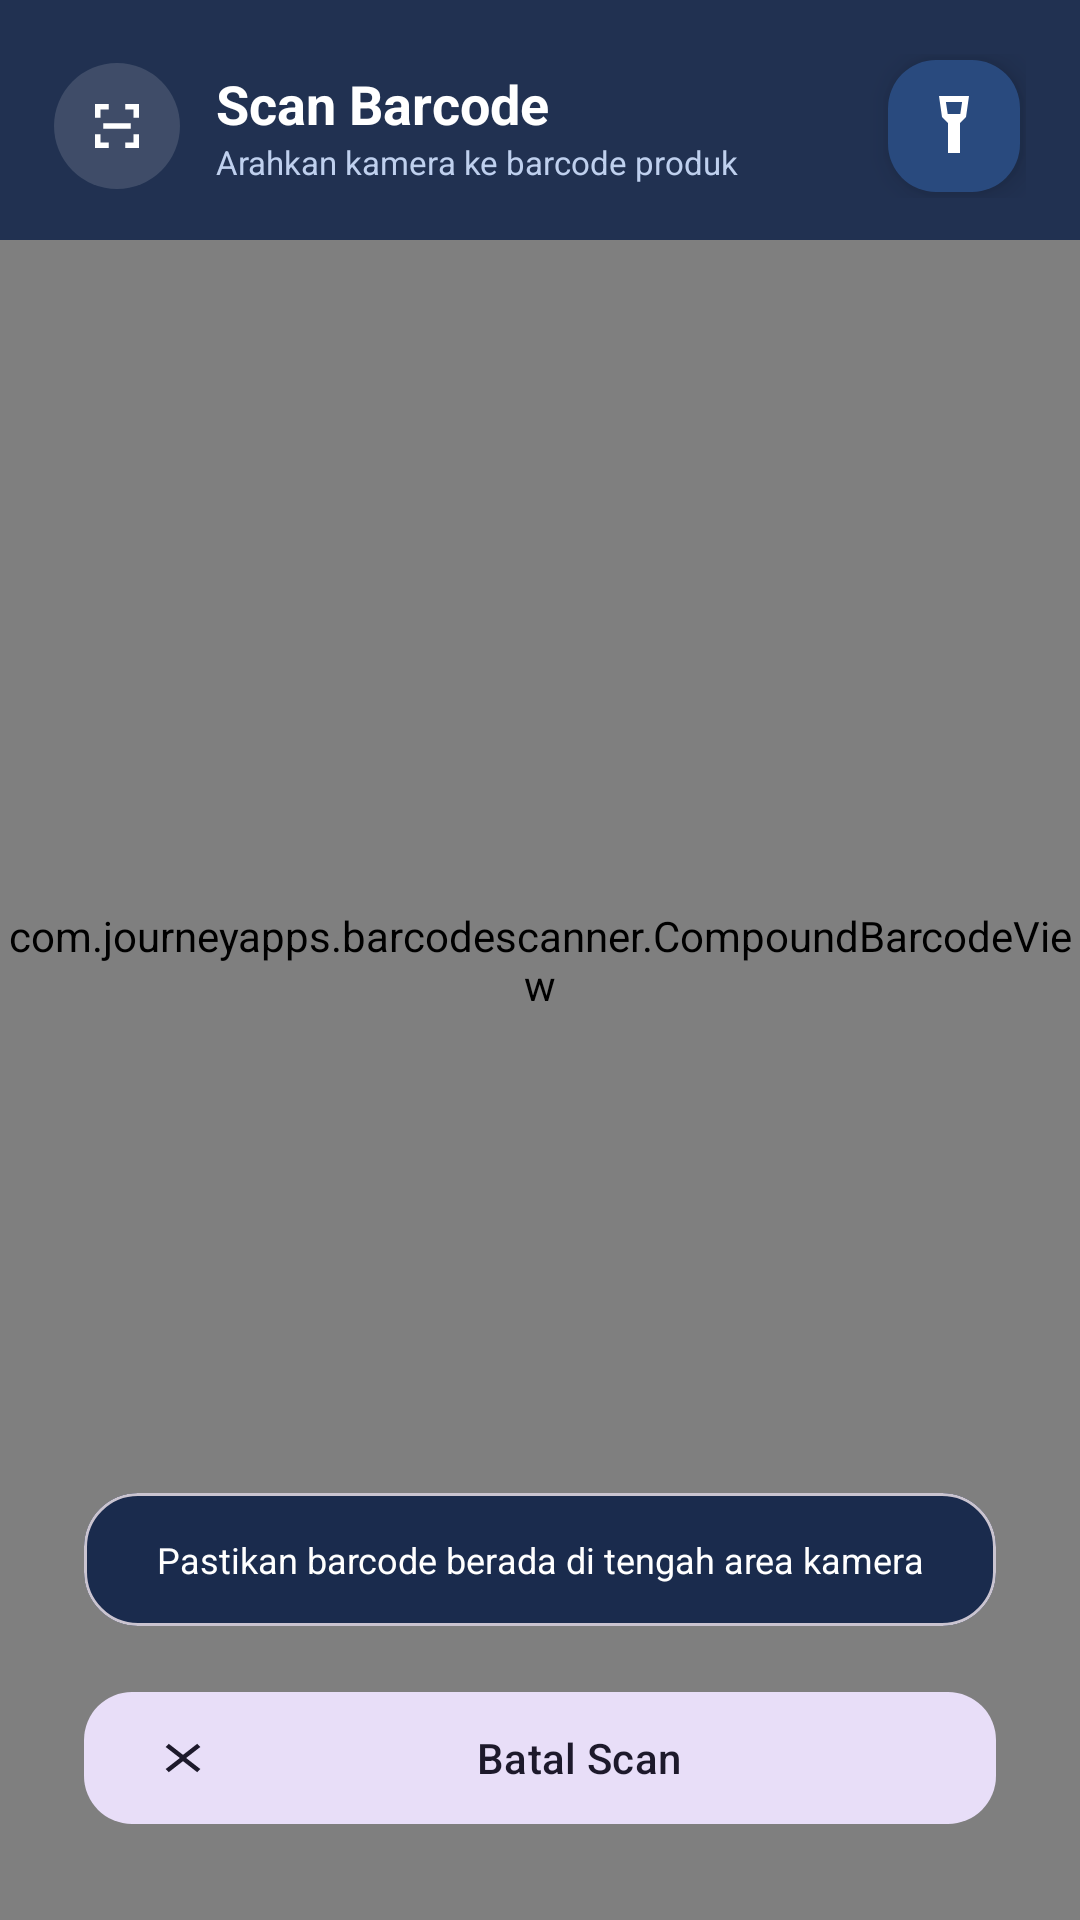

Produce the Android XML layout that renders to this screen, including the resource entries it uses.
<!-- AndroidManifest.xml: activity theme Theme.MyKios -->
<!-- res/layout/activity_scanner.xml -->
<?xml version="1.0" encoding="utf-8"?>
<androidx.constraintlayout.widget.ConstraintLayout xmlns:android="http://schemas.android.com/apk/res/android" xmlns:app="http://schemas.android.com/apk/res-auto" android:layout_width="match_parent" android:layout_height="match_parent" android:background="#050B17">
<com.journeyapps.barcodescanner.CompoundBarcodeView android:id="@+id/barcodeScannerView" android:layout_width="match_parent" android:layout_height="match_parent" app:layout_constraintBottom_toBottomOf="parent" app:layout_constraintEnd_toEndOf="parent" app:layout_constraintStart_toStartOf="parent" app:layout_constraintTop_toTopOf="parent"/>
<LinearLayout android:id="@+id/scannerHeader" android:layout_width="0dp" android:layout_height="wrap_content" android:background="#CC0B1F46" android:gravity="center_vertical" android:orientation="horizontal" android:paddingStart="18dp" android:paddingTop="18dp" android:paddingEnd="18dp" android:paddingBottom="14dp" app:layout_constraintEnd_toEndOf="parent" app:layout_constraintStart_toStartOf="parent" app:layout_constraintTop_toTopOf="parent"><ImageView android:layout_width="42dp" android:layout_height="42dp" android:background="@drawable/bg_wallet_chip" android:padding="10dp" android:src="@drawable/ic_nav_scan" app:tint="@color/white"/><LinearLayout android:layout_width="0dp" android:layout_height="wrap_content" android:layout_marginStart="12dp" android:layout_weight="1" android:orientation="vertical"><TextView android:layout_width="wrap_content" android:layout_height="wrap_content" android:text="Scan Barcode" android:textColor="@color/white" android:textSize="18sp" android:textStyle="bold"/><TextView android:layout_width="wrap_content" android:layout_height="wrap_content" android:text="Arahkan kamera ke barcode produk" android:textColor="#BFD0EE" android:textSize="11sp"/></LinearLayout><com.google.android.material.floatingactionbutton.FloatingActionButton android:id="@+id/fabFlashlight" android:layout_width="44dp" android:layout_height="44dp" android:contentDescription="Senter" app:backgroundTint="#294A7E" app:fabCustomSize="44dp" app:srcCompat="@drawable/ic_nav_flash" app:tint="@color/white"/></LinearLayout>
<com.google.android.material.card.MaterialCardView android:id="@+id/scanHint" android:layout_width="0dp" android:layout_height="wrap_content" android:layout_marginHorizontal="28dp" android:layout_marginBottom="18dp" app:cardBackgroundColor="#DD0B1F46" app:cardCornerRadius="18dp" app:cardElevation="0dp" app:layout_constraintBottom_toTopOf="@id/btnCancelScan" app:layout_constraintEnd_toEndOf="parent" app:layout_constraintStart_toStartOf="parent"><TextView android:layout_width="match_parent" android:layout_height="wrap_content" android:gravity="center" android:padding="14dp" android:text="Pastikan barcode berada di tengah area kamera" android:textColor="@color/white" android:textSize="12sp"/></com.google.android.material.card.MaterialCardView>
<com.google.android.material.button.MaterialButton android:id="@+id/btnCancelScan" style="@style/Widget.Material3.Button.TonalButton" android:layout_width="0dp" android:layout_height="52dp" android:layout_marginStart="28dp" android:layout_marginEnd="28dp" android:layout_marginBottom="28dp" android:text="Batal Scan" android:textAllCaps="false" app:cornerRadius="16dp" app:icon="@drawable/ic_nav_close" app:layout_constraintBottom_toBottomOf="parent" app:layout_constraintEnd_toEndOf="parent" app:layout_constraintStart_toStartOf="parent"/>
</androidx.constraintlayout.widget.ConstraintLayout>
<!-- resources referenced by this layout -->
<resources>
  <color name="white">#FFFFFF</color>
  <!-- drawable bg_wallet_chip (drawable) -->
  <shape xmlns:android="http://schemas.android.com/apk/res/android" android:shape="oval"><solid android:color="#22FFFFFF"/></shape>
  <!-- drawable ic_nav_close (drawable) -->
  <vector xmlns:android="http://schemas.android.com/apk/res/android" android:width="24dp" android:height="24dp" android:viewportWidth="24" android:viewportHeight="24"><path android:fillColor="#FF000000" android:pathData="M18.3,5.7L12,10.6 5.7,5.7 4.3,7.1 10.6,12 4.3,16.9 5.7,18.3 12,13.4 18.3,18.3 19.7,16.9 13.4,12 19.7,7.1z"/></vector>
  <!-- drawable ic_nav_flash (drawable) -->
  <vector xmlns:android="http://schemas.android.com/apk/res/android" android:width="24dp" android:height="24dp" android:viewportWidth="24" android:viewportHeight="24"><path android:fillColor="#FF000000" android:pathData="M7,2h10l-1,7 -2,2v10h-4V11L8,9zM9.3,4l0.6,4h4.2l0.6,-4z"/></vector>
  <!-- drawable ic_nav_scan (drawable) -->
  <vector xmlns:android="http://schemas.android.com/apk/res/android" android:width="24dp" android:height="24dp" android:viewportWidth="24" android:viewportHeight="24"><path android:fillColor="#FF000000" android:pathData="M4,4h5v2H6v3H4zM15,4h5v5h-2V6h-3zM4,15h2v3h3v2H4zM18,15h2v5h-5v-2h3zM7,11h10v2H7z"/></vector>
  <color name="primary">#4F46E5</color>
  <color name="onPrimary">#FFFFFF</color>
  <color name="primaryContainer">#EEF2FF</color>
  <color name="onPrimaryContainer">#312E81</color>
  <color name="secondary">#2563EB</color>
  <color name="onSecondary">#FFFFFF</color>
  <color name="secondaryContainer">#EFF6FF</color>
  <color name="onSecondaryContainer">#1E3A8A</color>
  <color name="background">#F6F8FC</color>
  <color name="surface">#FFFFFF</color>
  <color name="onSurface">#0F172A</color>
  <color name="surfaceVariant">#F1F5F9</color>
  <color name="onSurfaceVariant">#64748B</color>
  <color name="divider">#E2E8F0</color>
  <color name="brand_navy">#0B1F46</color>
  <style name="Widget.MyKios.NavigationView" parent="Widget.Material3.NavigationView">
          <item name="shapeAppearance">@style/ShapeAppearance.MyKios.NavigationView</item>
          <item name="itemShapeAppearance">@style/ShapeAppearance.MyKios.NavigationView.Item</item>
      </style>
  <style name="Widget.MyKios.Card" parent="Widget.Material3.CardView.Elevated">
          <item name="cardCornerRadius">20dp</item>
          <item name="cardElevation">2dp</item>
          <item name="strokeColor">@color/outline_soft</item>
          <item name="strokeWidth">1dp</item>
          <item name="cardBackgroundColor">@color/surface</item>
      </style>
  <style name="ShapeAppearance.MyKios.NavigationView" parent="ShapeAppearance.Material3.LargeComponent">
          <item name="cornerFamily">rounded</item>
          <item name="cornerSizeTopRight">28dp</item>
          <item name="cornerSizeBottomRight">28dp</item>
          <item name="cornerSizeTopLeft">0dp</item>
          <item name="cornerSizeBottomLeft">0dp</item>
      </style>
  <style name="ShapeAppearance.MyKios.NavigationView.Item" parent="ShapeAppearance.Material3.MediumComponent">
          <item name="cornerFamily">rounded</item>
          <item name="cornerSize">14dp</item>
      </style>
  <color name="outline_soft">#E8EDF5</color>
</resources>
